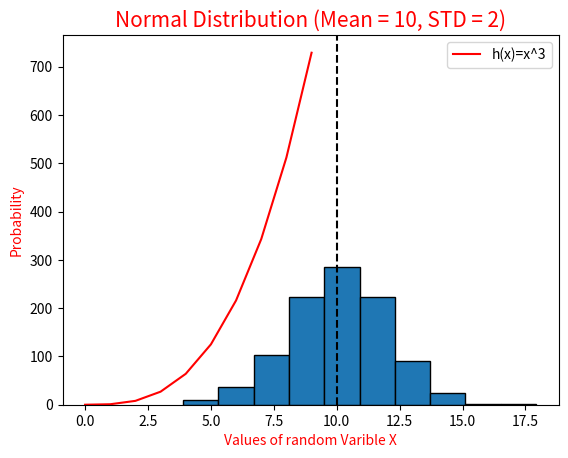

Source code (Python):
# plottask.py
# Author Niall Horgan

import matplotlib.pyplot as plt
import numpy as np
import statistics

m = 10
sd = 2

np.random.seed(1)
norm_data = np.random.normal(m, sd, size=1000 )

plt.hist(norm_data, edgecolor = 'k')

plt.axvline(m, color ='k', linestyle = 'dashed')
plt.title('Normal Distribution (Mean = 10, STD = 2)', fontsize = 15, color = 'red')
plt.xlabel('Values of random Varible X', fontsize = 10, color = 'red')
plt.ylabel('Probability', fontsize = 10, color = 'red')

xpoints = np.array(range(0,10))
ypoints = xpoints * xpoints * xpoints

plt.plot(xpoints, ypoints, label = "h(x)=x^3", color = "red")
plt.plot(label = "h(x)=x^3")
plt.legend()

plt.show()